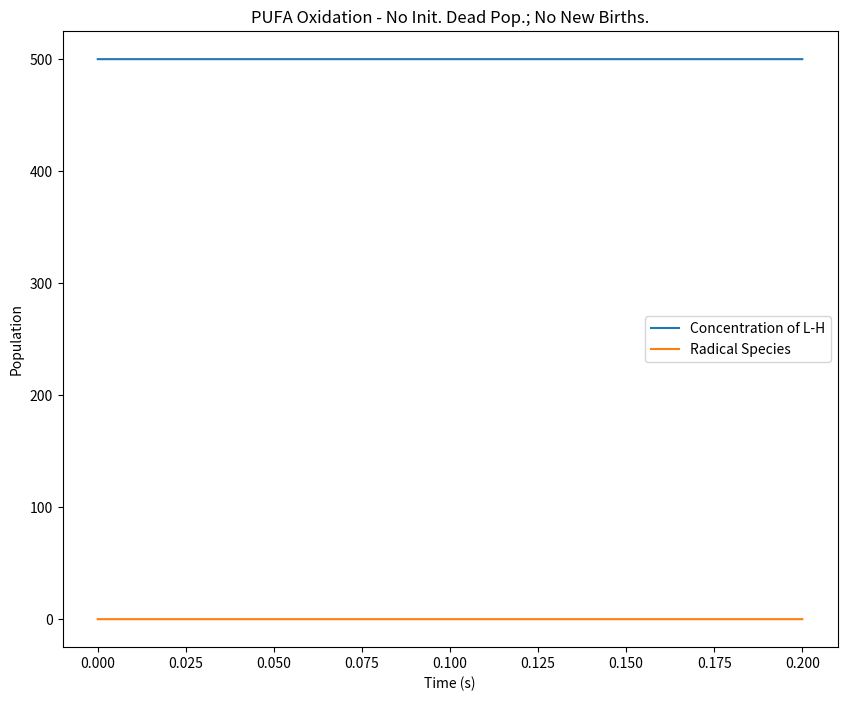
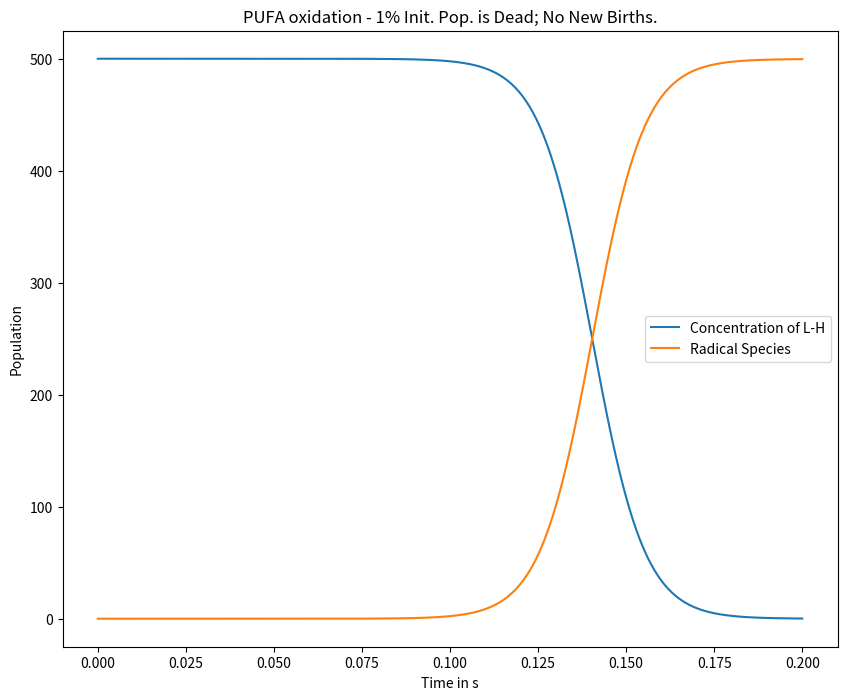
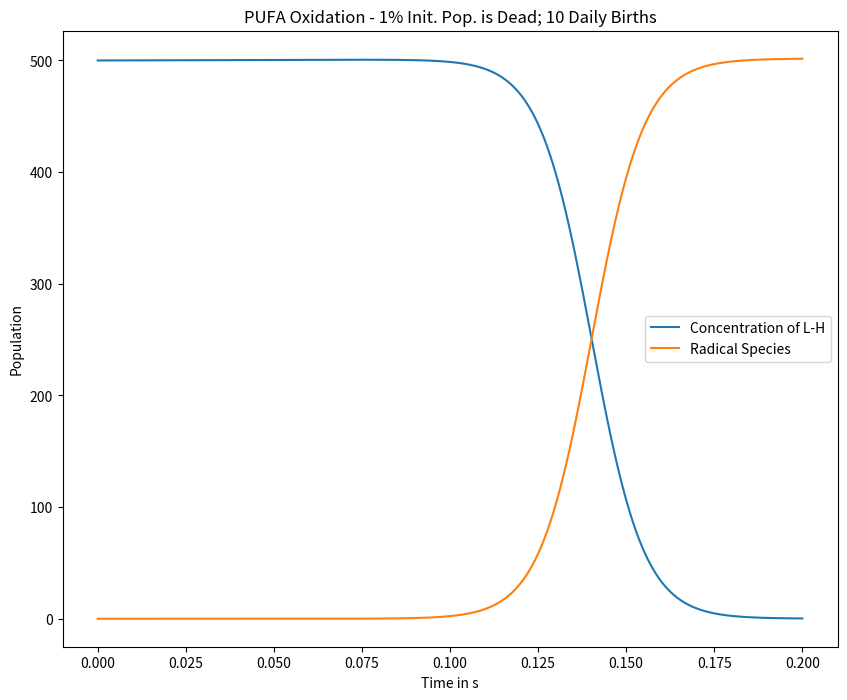
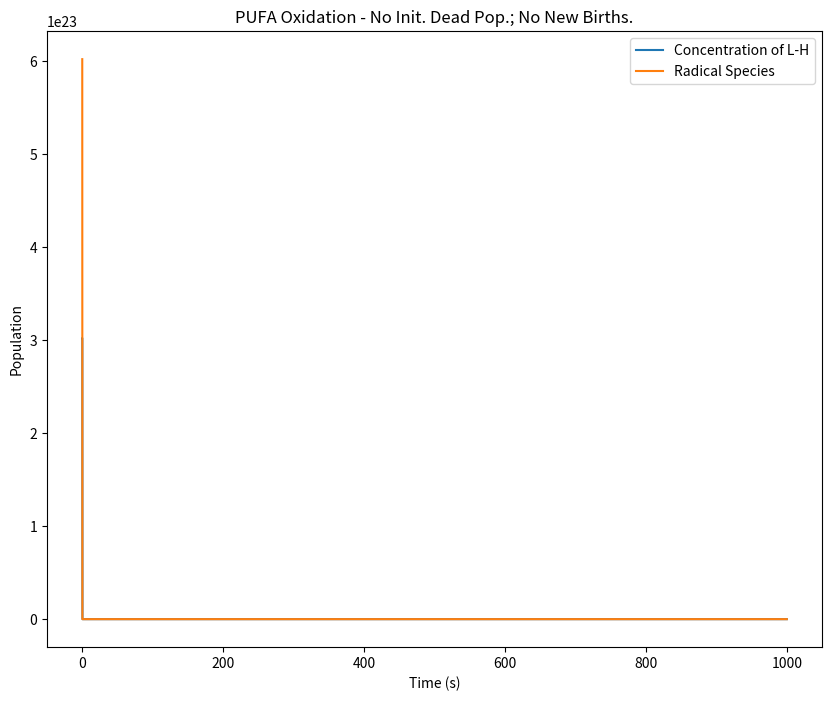
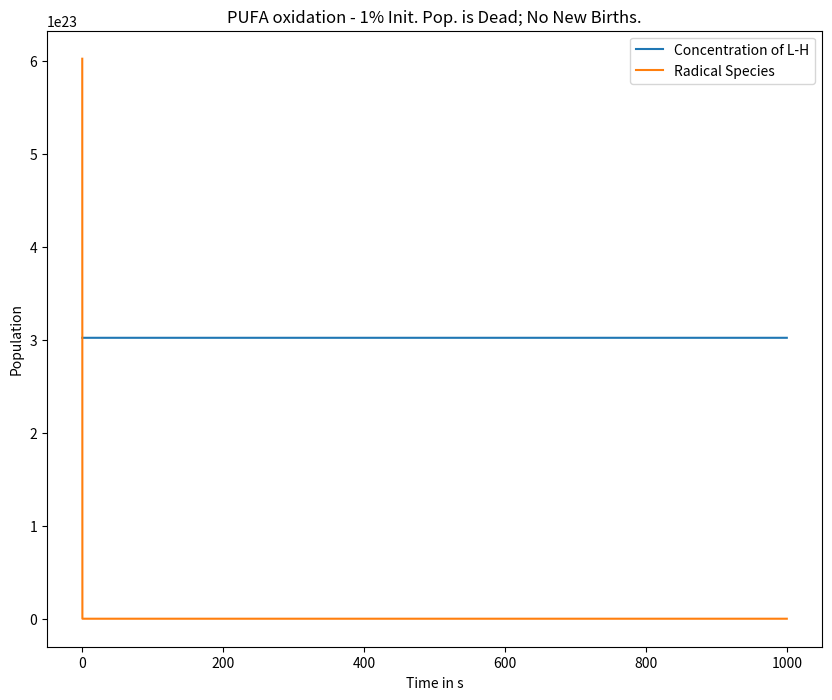
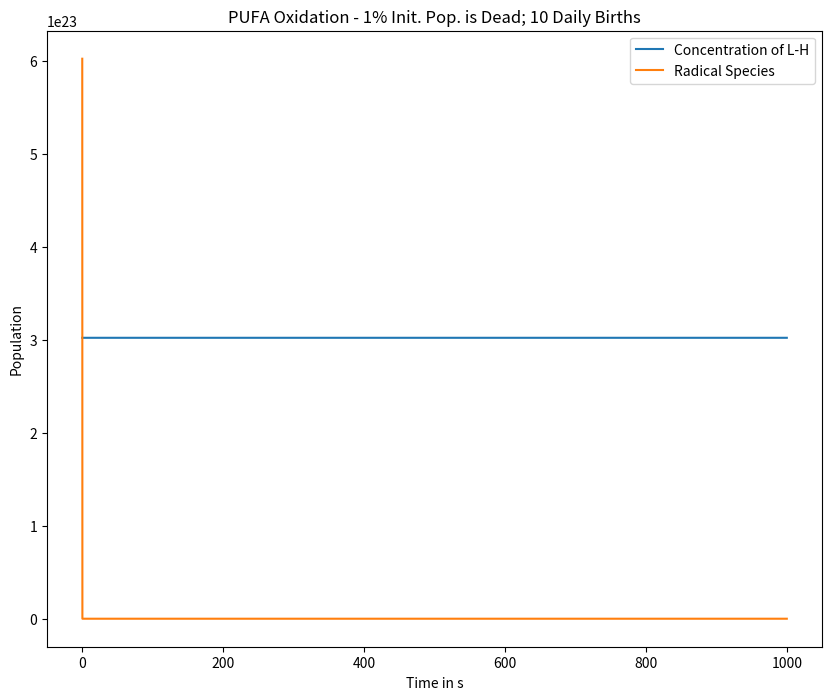
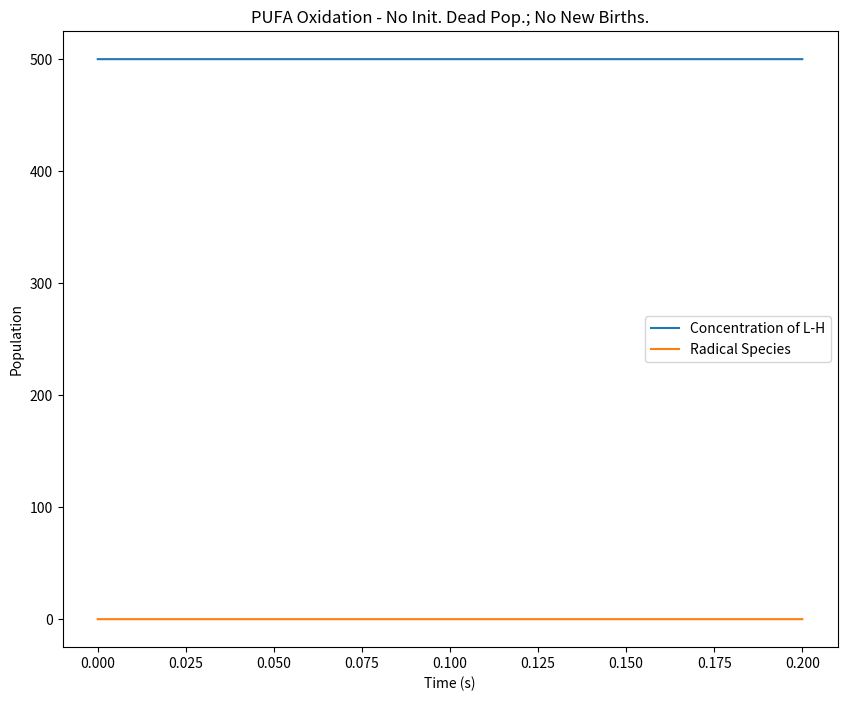
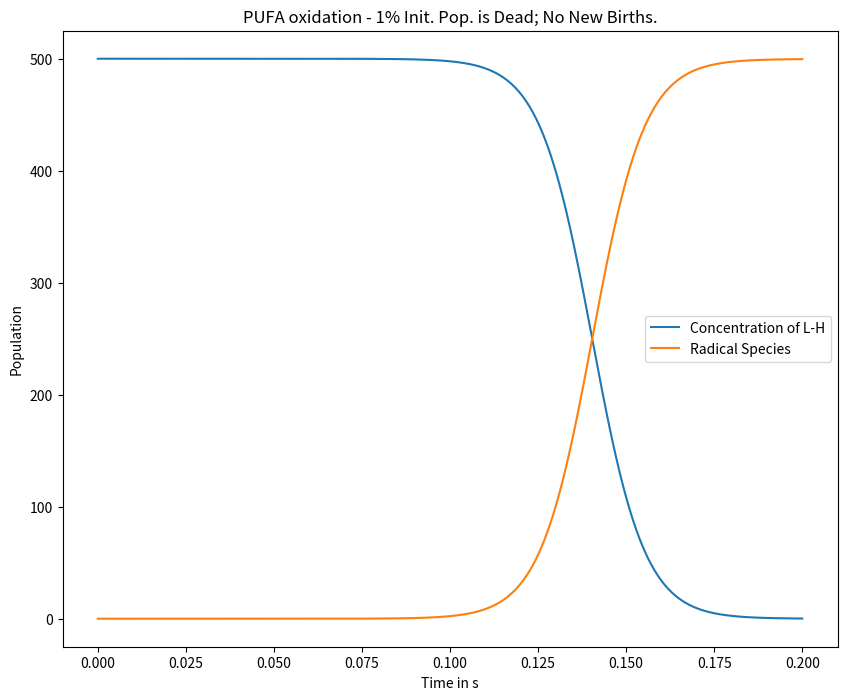
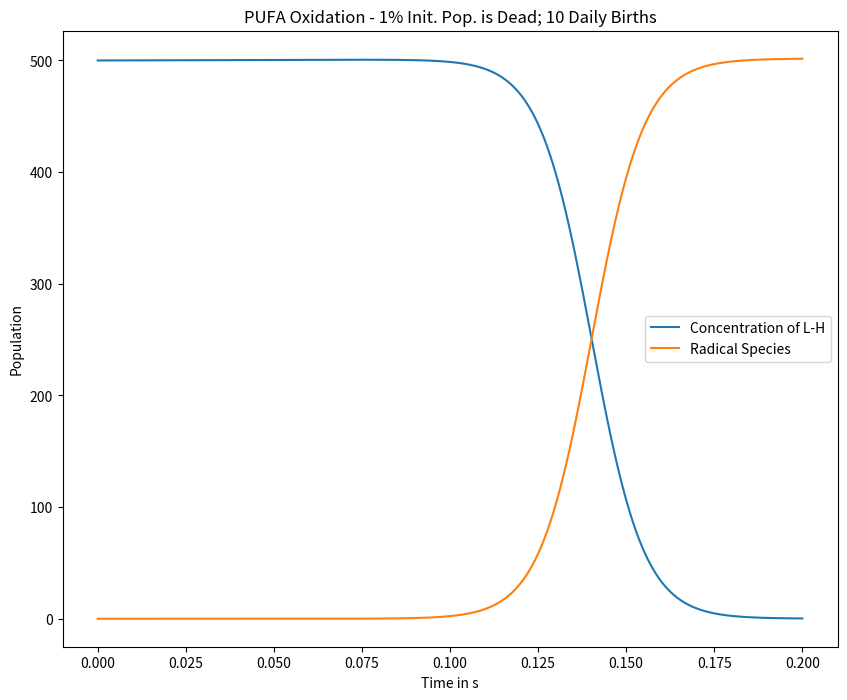
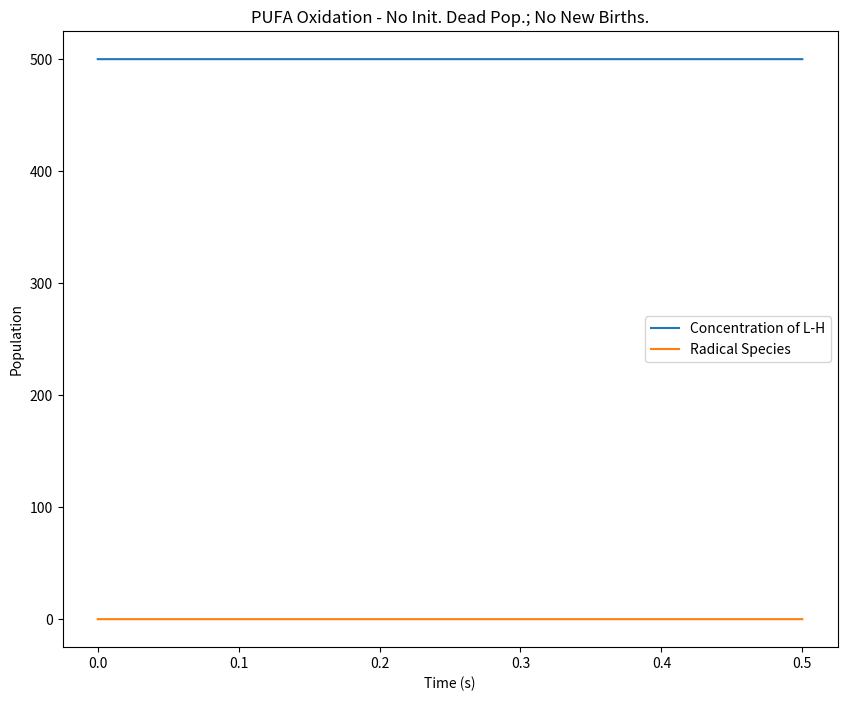
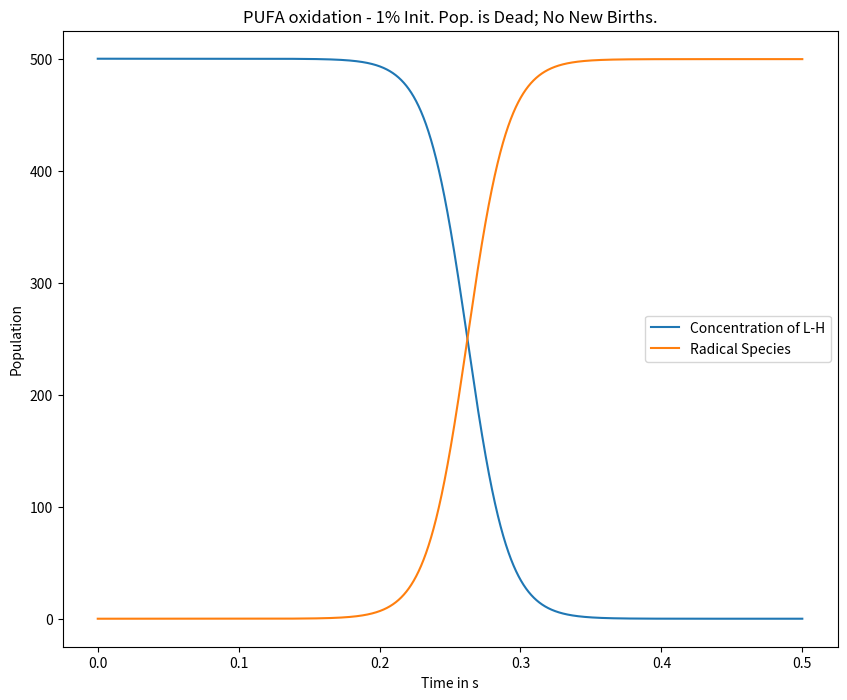
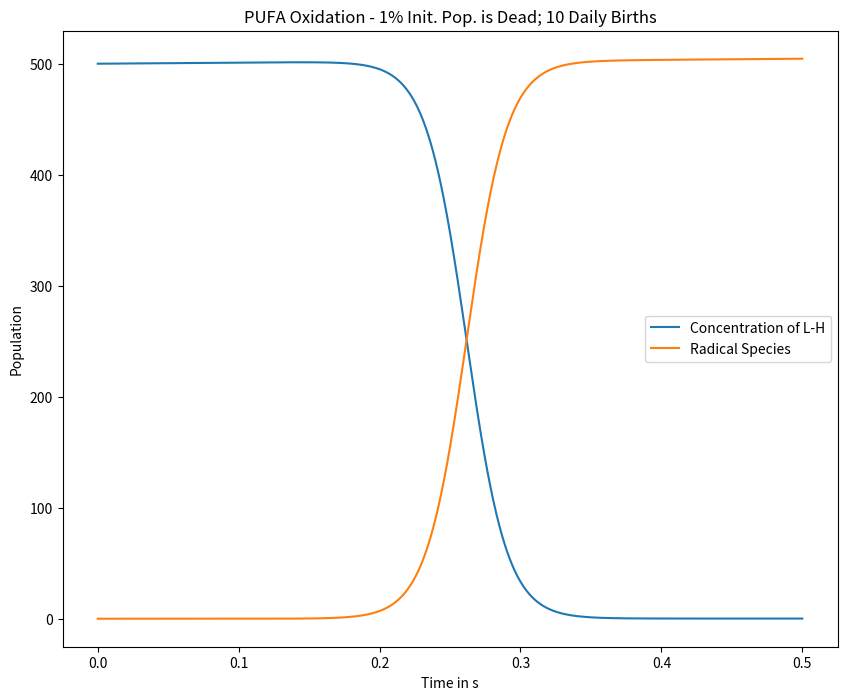

Reproduce these figures in Python, in order.
#!/usr/bin/env python
# coding: utf-8

# In[5]:


# zombie apocalypse modeling
import numpy as np
import matplotlib.pyplot as plt
from scipy.integrate import odeint
plt.ion()
plt.rcParams['figure.figsize'] = 10, 8

P = 0      # birth rate
d = 0      # natural death percent (per day)
B = 0.266642027  # transmission percent  (per day)
G = 0.0001  # resurect percent (per day)
A = 0.0001  # destroy percent  (per day)

# solve the system dy/dt = f(y, t)
def f(y, t):
     Si = y[0]
     Zi = y[1]
     Ri = y[2]
     # the model equations (see Munz et al. 2009)
     f0 = P - B*Si*Zi - d*Si
     f1 = B*Si*Zi + G*Ri - A*Si*Zi
     f2 = d*Si + A*Si*Zi - G*Ri
     return [f0, f1, f2]

# initial conditions
S0 = 500.              # initial population
Z0 = 0                 # initial radical population
R0 = 0                 # initial death population
y0 = [S0, Z0, R0]     # initial condition vector
t  = np.linspace(0, 0.2, 10000)         # time grid

# solve the DEs
soln = odeint(f, y0, t)
S = soln[:, 0]
Z = soln[:, 1]
R = soln[:, 2]

# plot results
plt.figure()
plt.plot(t, S, label='Concentration of L-H')
plt.plot(t, Z, label='Radical Species')
plt.xlabel('Time (s)')
plt.ylabel('Population')
plt.title('PUFA Oxidation - No Init. Dead Pop.; No New Births.')
plt.legend(loc=0)

# change the initial conditions
R0 = 0.01*S0   # 1% of initial pop is dead
y0 = [S0, Z0, R0]

# solve the DEs
soln = odeint(f, y0, t)
S = soln[:, 0]
Z = soln[:, 1]
R = soln[:, 2]

plt.figure()
plt.plot(t, S, label='Concentration of L-H')
plt.plot(t, Z, label='Radical Species')
plt.xlabel('Time in s')
plt.ylabel('Population')
plt.title('PUFA oxidation - 1% Init. Pop. is Dead; No New Births.')
plt.legend(loc=0)

# change the initial conditions
R0 = 0.01*S0   # 1% of initial pop is dead
P  = 10        # 10 new births daily
y0 = [S0, Z0, R0]

# solve the DEs
soln = odeint(f, y0, t)
S = soln[:, 0]
Z = soln[:, 1]
R = soln[:, 2]

plt.figure()
plt.plot(t, S, label='Concentration of L-H')
plt.plot(t, Z, label='Radical Species')
plt.xlabel('Time in s')
plt.ylabel('Population')
plt.title('PUFA Oxidation - 1% Init. Pop. is Dead; 10 Daily Births')
plt.legend(loc=0)


# In[6]:


# zombie apocalypse modeling
import numpy as np
import matplotlib.pyplot as plt
from scipy.integrate import odeint
plt.ion()
plt.rcParams['figure.figsize'] = 10, 8
full_output=1


P = 0      # birth rate
d = 0      # natural death percent (per day)
B = 9.45*pow(10,-10)  # transmission percent  (per day)
G = 0.0001  # resurect percent (per day)
A = 0.0001  # destroy percent  (per day)

# solve the system dy/dt = f(y, t)
def f(y, t):
     Si = y[0]
     Zi = y[1]
     Ri = y[2]
     # the model equations (see Munz et al. 2009)
     f0 = P - B*Si*Zi - d*Si
     f1 = B*Si*Zi + G*Ri - A*Si*Zi
     f2 = d*Si + A*Si*Zi - G*Ri
     return [f0, f1, f2]

# initial conditions
S0 = 3.02*pow(10,23)              # initial population
Z0 = 6.02*pow(10,23)              # initial radical population
R0 = 0                 # initial death population
y0 = [S0, Z0, R0]     # initial condition vector
t  = np.linspace(0, 1000, 10000)         # time grid

# solve the DEs
soln = odeint(f, y0, t)
S = soln[:, 0]
Z = soln[:, 1]
R = soln[:, 2]

# plot results
plt.figure()
plt.plot(t, S, label='Concentration of L-H')
plt.plot(t, Z, label='Radical Species')
plt.xlabel('Time (s)')
plt.ylabel('Population')
plt.title('PUFA Oxidation - No Init. Dead Pop.; No New Births.')
plt.legend(loc=0)

# change the initial conditions
R0 = 0.01*S0   # 1% of initial pop is dead
y0 = [S0, Z0, R0]

# solve the DEs
soln = odeint(f, y0, t)
S = soln[:, 0]
Z = soln[:, 1]
R = soln[:, 2]

plt.figure()
plt.plot(t, S, label='Concentration of L-H')
plt.plot(t, Z, label='Radical Species')
plt.xlabel('Time in s')
plt.ylabel('Population')
plt.title('PUFA oxidation - 1% Init. Pop. is Dead; No New Births.')
plt.legend(loc=0)

# change the initial conditions
R0 = 0.01*S0   # 1% of initial pop is dead
P  = 10       #new births per s
y0 = [S0, Z0, R0]

# solve the DEs
soln = odeint(f, y0, t)
S = soln[:, 0]
Z = soln[:, 1]
R = soln[:, 2]

plt.figure()
plt.plot(t, S, label='Concentration of L-H')
plt.plot(t, Z, label='Radical Species')
plt.xlabel('Time in s')
plt.ylabel('Population')
plt.title('PUFA Oxidation - 1% Init. Pop. is Dead; 10 Daily Births')
plt.legend(loc=0)


# In[7]:


# zombie apocalypse modeling
import numpy as np
import matplotlib.pyplot as plt
from scipy.integrate import odeint
plt.ion()
plt.rcParams['figure.figsize'] = 10, 8

P = 0      # birth rate
d = 0      # natural death percent (per day)
B = 0.266642027  # transmission percent  (per day)
G = 0.0001  # resurect percent (per day)
A = 0.0001  # destroy percent  (per day)

# solve the system dy/dt = f(y, t)
def f(y, t):
     Si = y[0]
     Zi = y[1]
     Ri = y[2]
     # the model equations (see Munz et al. 2009)
     f0 = P - B*Si*Zi - d*Si
     f1 = B*Si*Zi + G*Ri - A*Si*Zi
     f2 = d*Si + A*Si*Zi - G*Ri
     return [f0, f1, f2]

# initial conditions
S0 = 500.              # initial population
Z0 = 0                 # initial radical population
R0 = 0                 # initial death population
y0 = [S0, Z0, R0]     # initial condition vector
t  = np.linspace(0, 0.2, 10000)         # time grid

# solve the DEs
soln = odeint(f, y0, t)
S = soln[:, 0]
Z = soln[:, 1]
R = soln[:, 2]

# plot results
plt.figure()
plt.plot(t, S, label='Concentration of L-H')
plt.plot(t, Z, label='Radical Species')
plt.xlabel('Time (s)')
plt.ylabel('Population')
plt.title('PUFA Oxidation - No Init. Dead Pop.; No New Births.')
plt.legend(loc=0)

# change the initial conditions
R0 = 0.01*S0   # 1% of initial pop is dead
y0 = [S0, Z0, R0]

# solve the DEs
soln = odeint(f, y0, t)
S = soln[:, 0]
Z = soln[:, 1]
R = soln[:, 2]

plt.figure()
plt.plot(t, S, label='Concentration of L-H')
plt.plot(t, Z, label='Radical Species')
plt.xlabel('Time in s')
plt.ylabel('Population')
plt.title('PUFA oxidation - 1% Init. Pop. is Dead; No New Births.')
plt.legend(loc=0)

# change the initial conditions
R0 = 0.01*S0   # 1% of initial pop is dead
P  = 10        # 10 new births daily
y0 = [S0, Z0, R0]

# solve the DEs
soln = odeint(f, y0, t)
S = soln[:, 0]
Z = soln[:, 1]
R = soln[:, 2]

plt.figure()
plt.plot(t, S, label='Concentration of L-H')
plt.plot(t, Z, label='Radical Species')
plt.xlabel('Time in s')
plt.ylabel('Population')
plt.title('PUFA Oxidation - 1% Init. Pop. is Dead; 10 Daily Births')
plt.legend(loc=0)


# In[10]:


# zombie apocalypse modeling
import numpy as np
import matplotlib.pyplot as plt
from scipy.integrate import odeint
plt.ion()
plt.rcParams['figure.figsize'] = 10, 8

P = 0      # birth rate
d = 0      # natural death percent (per day)
B = 0.13768699  # transmission percent  (per day)
G = 0.0001  # resurect percent (per day)
A = 0.0001  # destroy percent  (per day)

# solve the system dy/dt = f(y, t)
def f(y, t):
     Si = y[0]
     Zi = y[1]
     Ri = y[2]
     # the model equations (see Munz et al. 2009)
     f0 = P - B*Si*Zi - d*Si
     f1 = B*Si*Zi + G*Ri - A*Si*Zi
     f2 = d*Si + A*Si*Zi - G*Ri
     return [f0, f1, f2]

# initial conditions
S0 = 500.              # initial population
Z0 = 0                 # initial radical population
R0 = 0                 # initial death population
y0 = [S0, Z0, R0]     # initial condition vector
t  = np.linspace(0, 0.5, 10000)         # time grid

# solve the DEs
soln = odeint(f, y0, t)
S = soln[:, 0]
Z = soln[:, 1]
R = soln[:, 2]

# plot results
plt.figure()
plt.plot(t, S, label='Concentration of L-H')
plt.plot(t, Z, label='Radical Species')
plt.xlabel('Time (s)')
plt.ylabel('Population')
plt.title('PUFA Oxidation - No Init. Dead Pop.; No New Births.')
plt.legend(loc=0)

# change the initial conditions
R0 = 0.01*S0   # 1% of initial pop is dead
y0 = [S0, Z0, R0]

# solve the DEs
soln = odeint(f, y0, t)
S = soln[:, 0]
Z = soln[:, 1]
R = soln[:, 2]

plt.figure()
plt.plot(t, S, label='Concentration of L-H')
plt.plot(t, Z, label='Radical Species')
plt.xlabel('Time in s')
plt.ylabel('Population')
plt.title('PUFA oxidation - 1% Init. Pop. is Dead; No New Births.')
plt.legend(loc=0)

# change the initial conditions
R0 = 0.01*S0   # 1% of initial pop is dead
P  = 10        # 10 new births daily
y0 = [S0, Z0, R0]

# solve the DEs
soln = odeint(f, y0, t)
S = soln[:, 0]
Z = soln[:, 1]
R = soln[:, 2]

plt.figure()
plt.plot(t, S, label='Concentration of L-H')
plt.plot(t, Z, label='Radical Species')
plt.xlabel('Time in s')
plt.ylabel('Population')
plt.title('PUFA Oxidation - 1% Init. Pop. is Dead; 10 Daily Births')
plt.legend(loc=0)


# In[ ]:




